Dataset: AIrice (GitHub, HuyHoang2912/AI_Final). Classes: gao lut rice, huyet rong rice, lai sua rice, long lai rice, lut bac rice, lut dien bien rice, lut do rice, lut trang rice, nep cam rice, nep sap rice, ngoc troi rice, tam rice, tam thom rice, thom my rice, thom go cong rice.

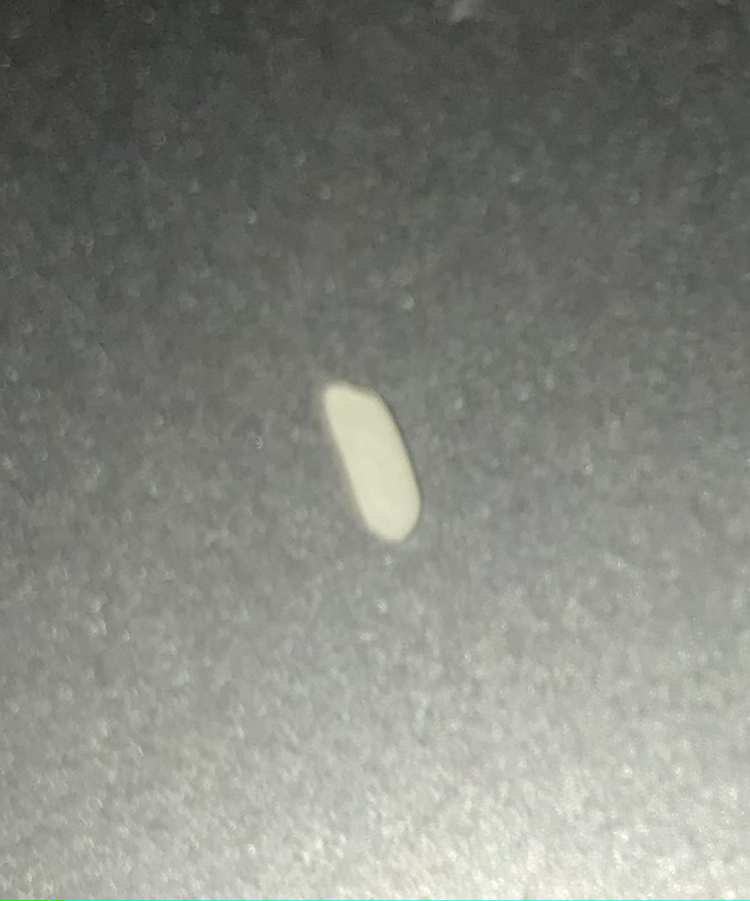
Label: tam thom rice

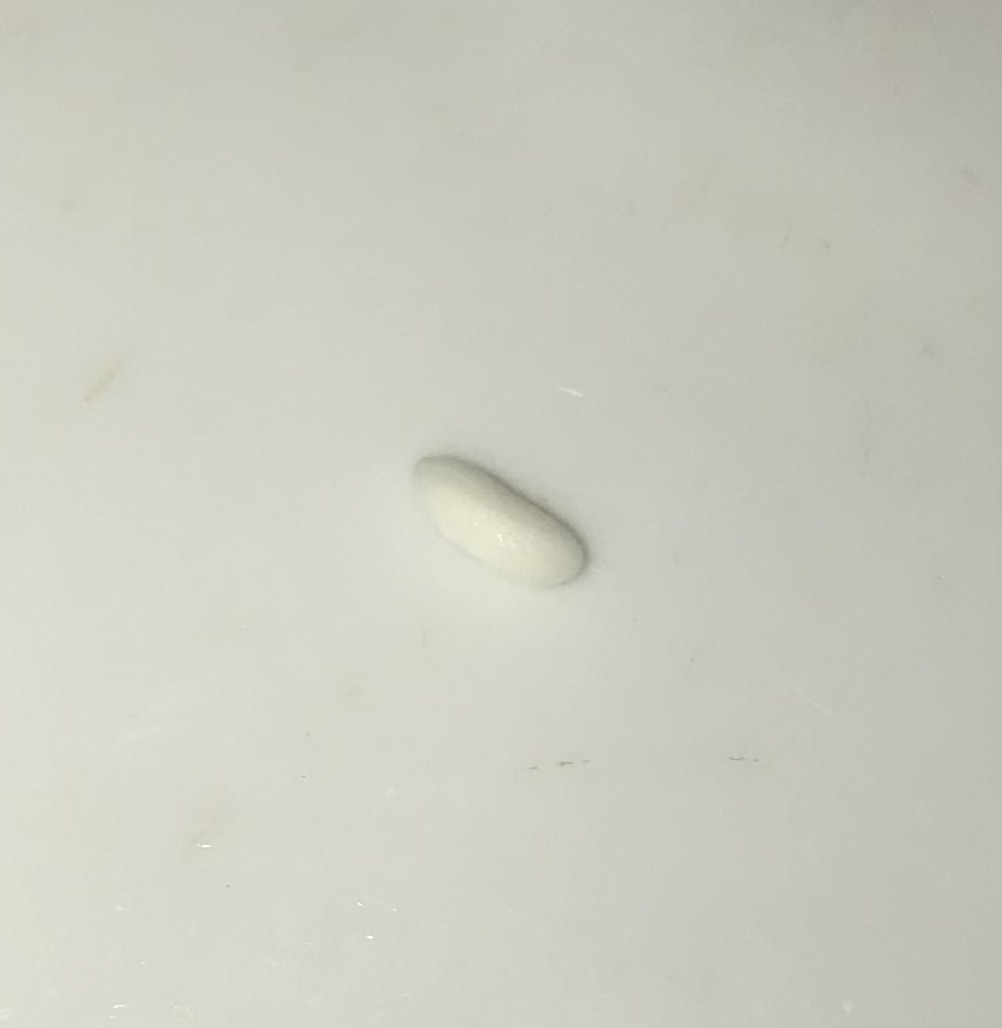
Label: nep sap rice

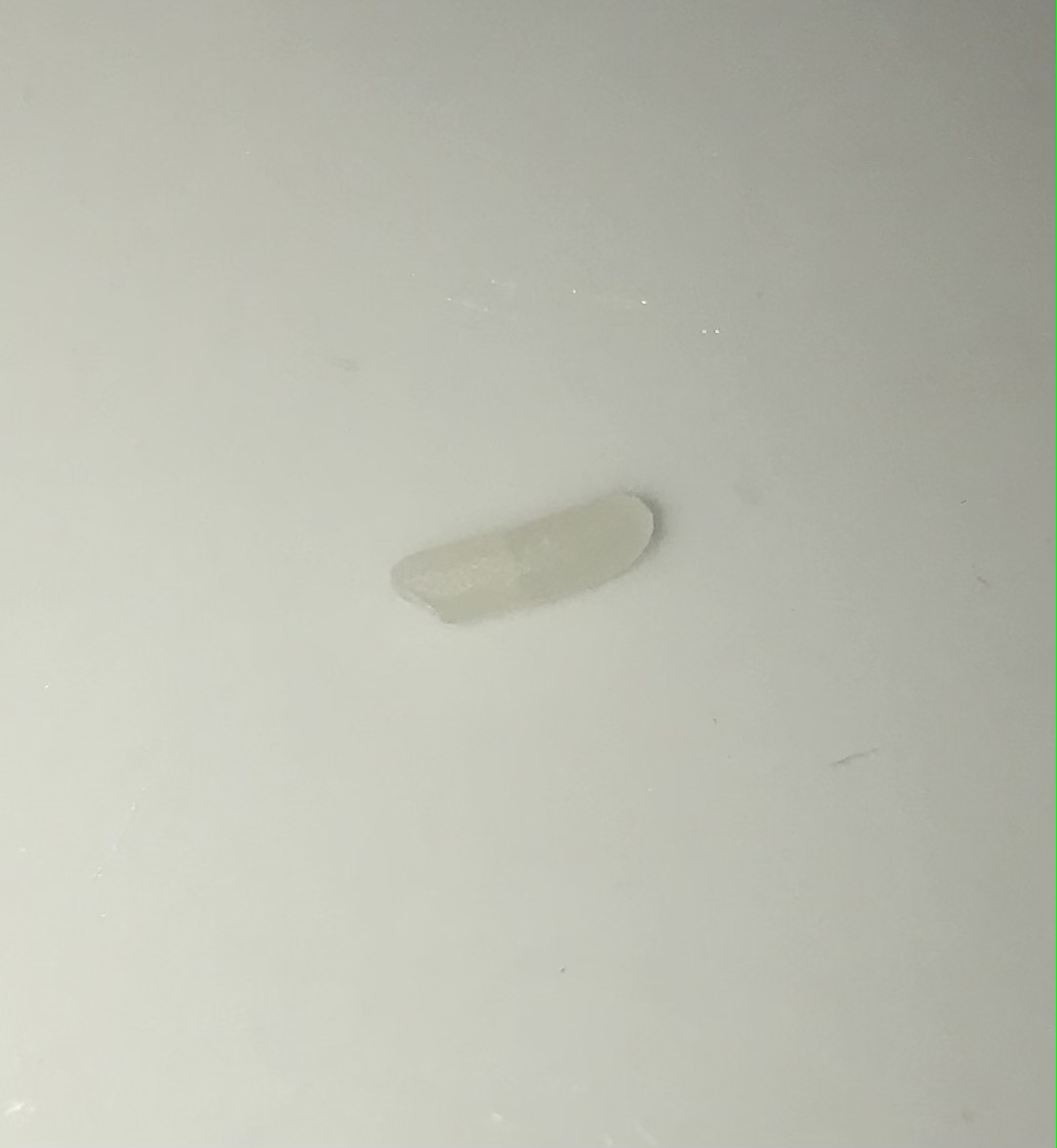
Label: thom go cong rice

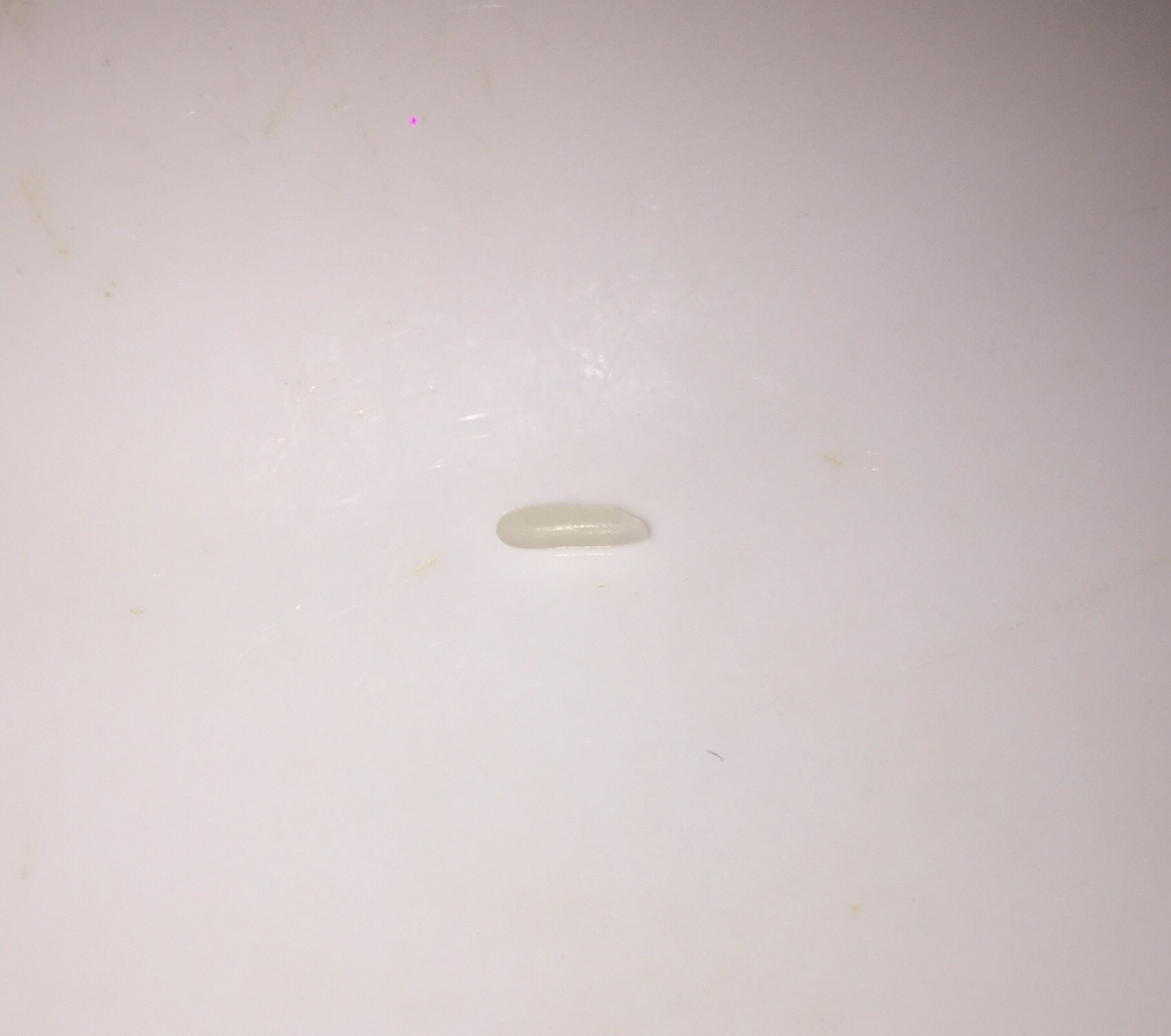
Label: ngoc troi rice

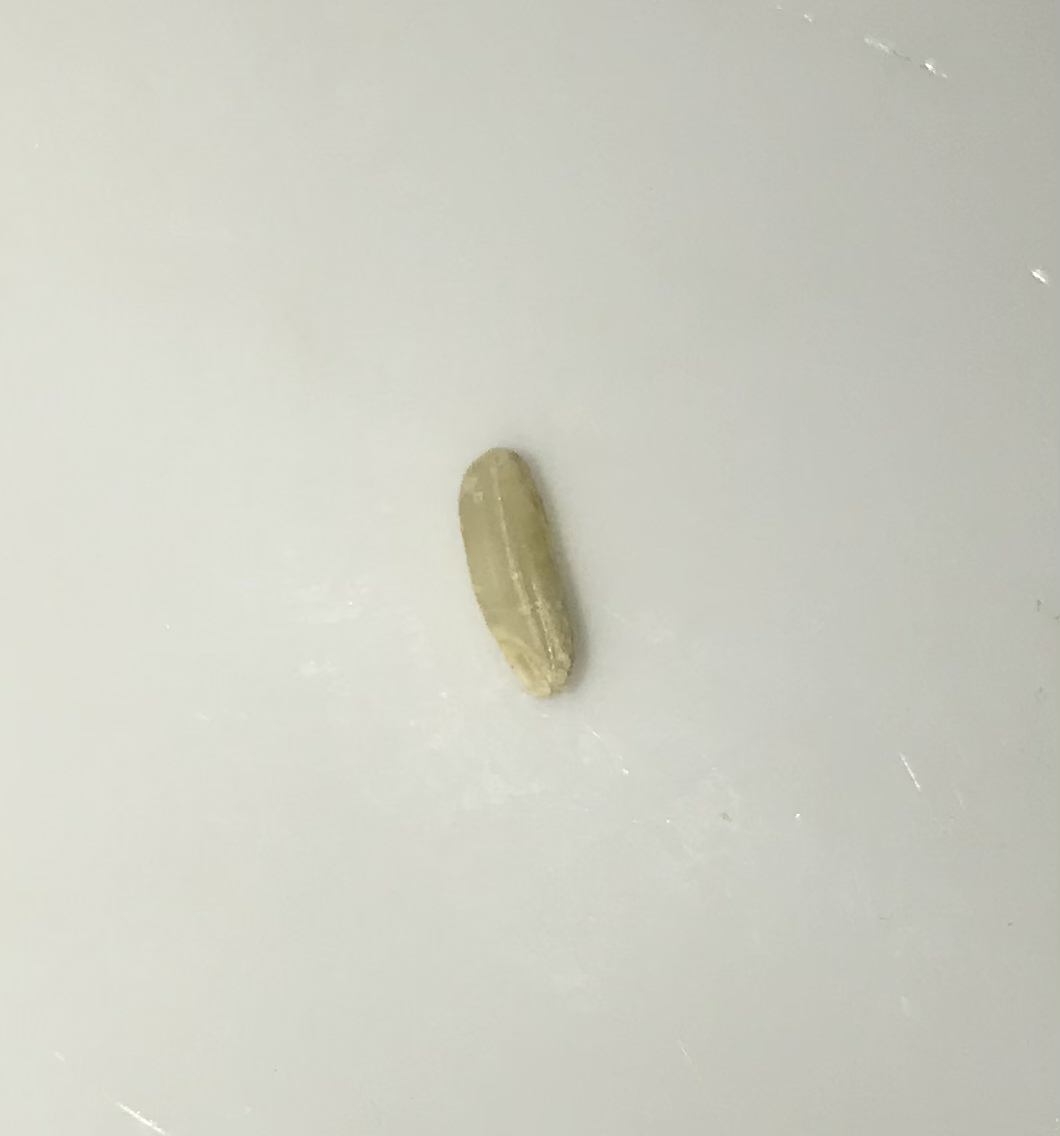
Label: lut trang rice

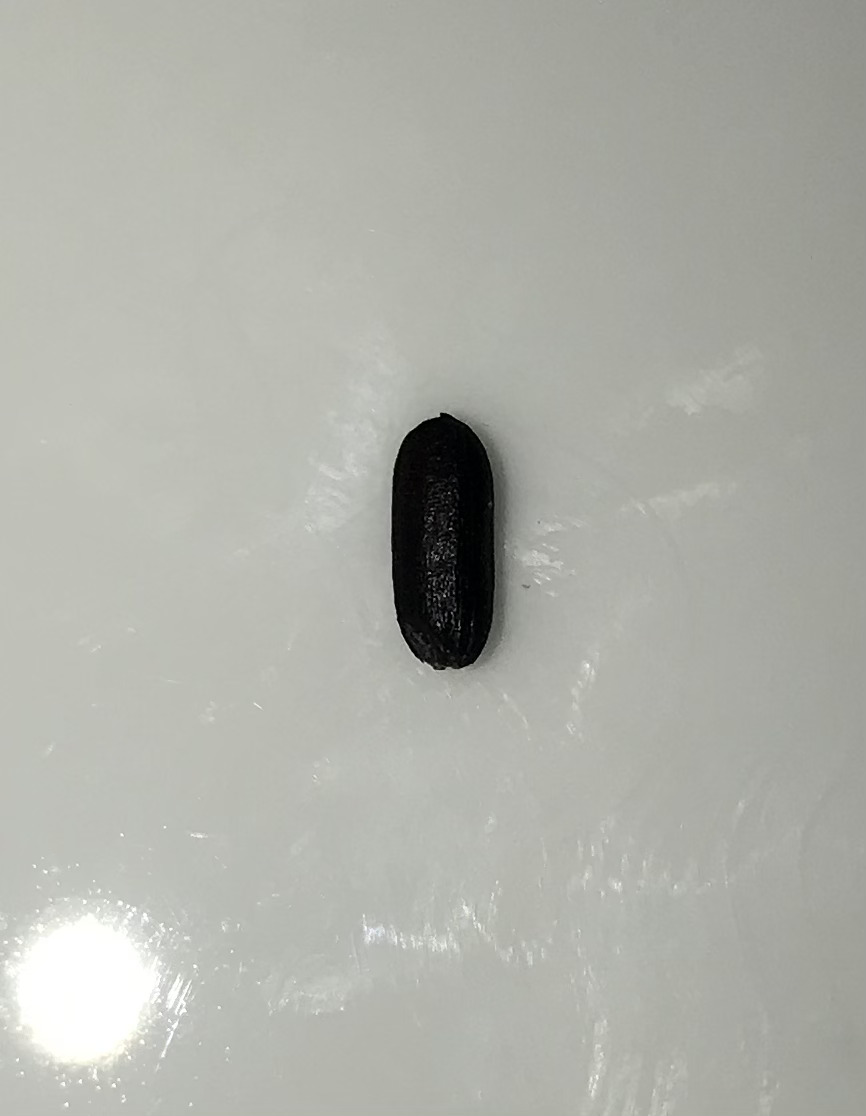
Label: gao lut rice
